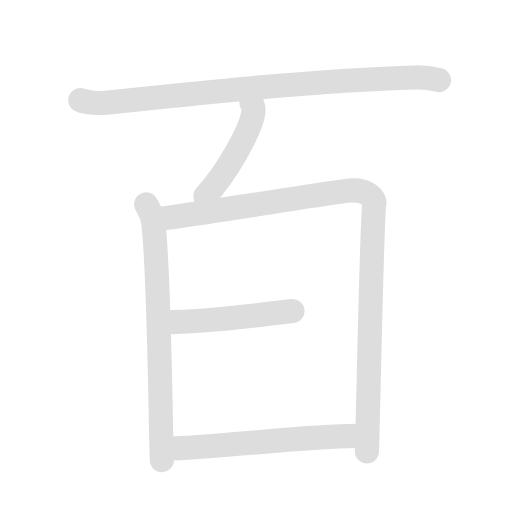
t = 0.00 s
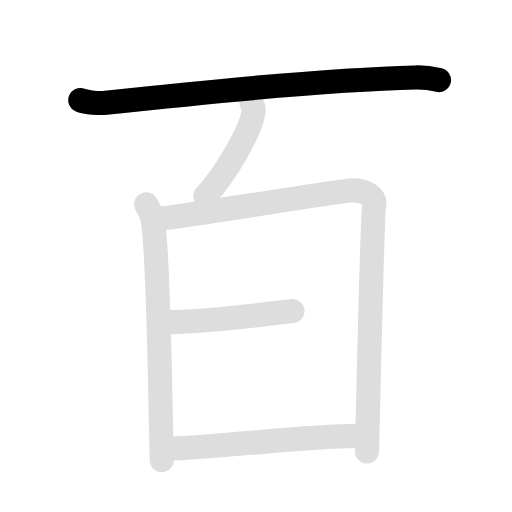
t = 1.70 s
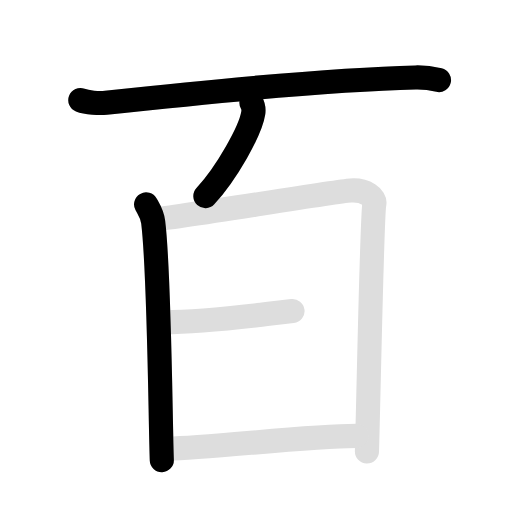
t = 3.40 s
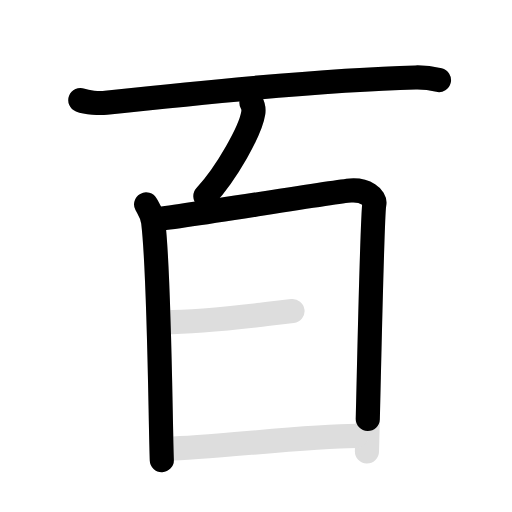
t = 5.10 s
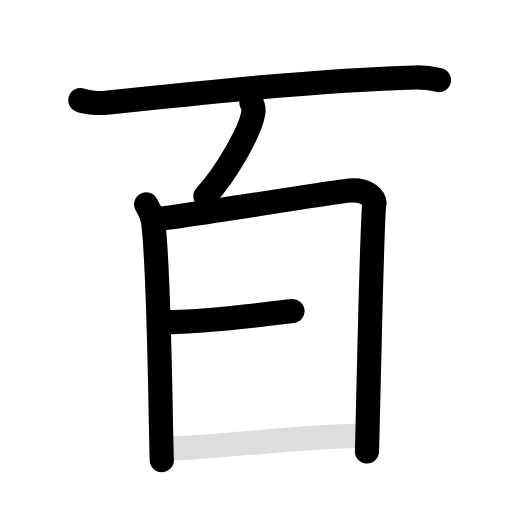
t = 6.80 s
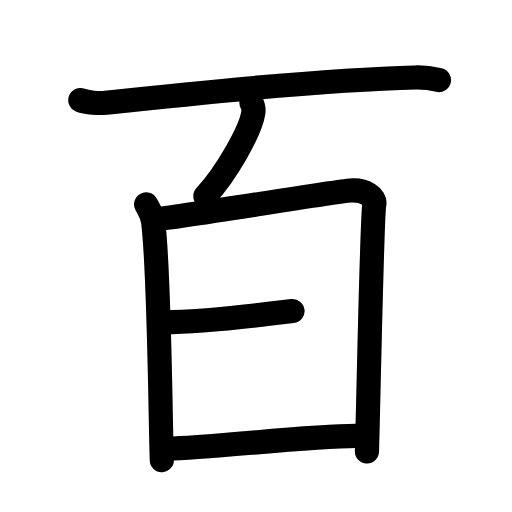
t = 8.60 s

The animated SVG that drew these frames (rendered in a browser with its animation timeline set to each time). Animation: 12 SMIL elements (animate=7,set=5); one cycle of 8.60 s, repeats indefinitely.

<svg id="kvg-0767e-Kaisho" class="kanjivg" viewBox="0 0 106 106" width="106" height="106" xmlns="http://www.w3.org/2000/svg" xmlns:xlink="http://www.w3.org/1999/xlink" xml:space="preserve" version="1.1" baseProfile="full"><defs><style type="text/css">path.black{fill:none;stroke:black;stroke-width:5;stroke-linecap:round;stroke-linejoin:round;}path.grey{fill:none;stroke:#ddd;stroke-width:5;stroke-linecap:round;stroke-linejoin:round;}path.stroke{fill:none;stroke:black;stroke-width:5;stroke-linecap:round;stroke-linejoin:round;}text{font-size:16px;font-family:Segoe UI Symbol,Cambria Math,DejaVu Sans,Symbola,Quivira,STIX,Code2000;-webkit-touch-callout:none;cursor:pointer;-webkit-user-select:none;-khtml-user-select:none;-moz-user-select:none;-ms-user-select:none;user-select: none;}text:hover{color:#777;}#reset{font-weight:bold;}</style><marker id="markerStart" markerWidth="8" markerHeight="8" style="overflow:visible;"><circle cx="0" cy="0" r="1.5" style="stroke:none;fill:red;fill-opacity:0.5;"/></marker><marker id="markerEnd" style="overflow:visible;"><circle cx="0" cy="0" r="0.8" style="stroke:none;fill:blue;fill-opacity:0.5;"><animate attributeName="opacity" from="1" to="0" dur="3s" repeatCount="indefinite" /></circle></marker></defs><path d="M16.63,20.73c1.39,0.54,3.93,0.69,5.32,0.54c16.3-1.77,44.8-4.77,64.07-5.23c2.31-0.06,3.7,0.26,4.86,0.53" class="grey" /><path d="M52.06,21.25c0.4,0.7,0.47,1.57,0.37,2.18c-0.57,3.63-5.46,12.31-9.91,17.18" class="grey" /><path d="M30.25,42.32c0.73,1.3,1.26,1.96,1.47,3.69C33,56.5,33.2,86.7,33.5,95.25" class="grey" /><path d="M32.16,45.39c4.14-0.22,36.64-5.68,40.42-5.94c3.15-0.22,5.17,1.45,4.92,2.74c-0.49,2.6-1.14,37.44-1.53,51.29" class="grey" /><path d="M33.89,66.7c6.7,0,13.56-0.76,20.19-1.54c2.18-0.25,4.38-0.51,6.48-0.75" class="grey" /><path d="M34.72,92.87c8.28,0,28.34-2.64,39.06-2.64" class="grey" /><path d="M16.63,20.73c1.39,0.54,3.93,0.69,5.32,0.54c16.3-1.77,44.8-4.77,64.07-5.23c2.31-0.06,3.7,0.26,4.86,0.53" class="stroke" stroke-dasharray="150"><animate attributeName="stroke-dashoffset" from="150" to="0" dur="1.8s" begin="0.0s" fill="freeze" /></path><path d="M52.06,21.25c0.4,0.7,0.47,1.57,0.37,2.18c-0.57,3.63-5.46,12.31-9.91,17.18" class="stroke" stroke-dasharray="150"><set attributeName="opacity" to="0" dur="1.7s" /><animate attributeName="stroke-dashoffset" from="150" to="0" dur="1.8s" begin="1.7s" fill="freeze" /></path><path d="M30.25,42.32c0.73,1.3,1.26,1.96,1.47,3.69C33,56.5,33.2,86.7,33.5,95.25" class="stroke" stroke-dasharray="150"><set attributeName="opacity" to="0" dur="2.7s" /><animate attributeName="stroke-dashoffset" from="150" to="0" dur="1.8s" begin="2.7s" fill="freeze" /></path><path d="M32.16,45.39c4.14-0.22,36.64-5.68,40.42-5.94c3.15-0.22,5.17,1.45,4.92,2.74c-0.49,2.6-1.14,37.44-1.53,51.29" class="stroke" stroke-dasharray="150"><set attributeName="opacity" to="0" dur="4.0s" /><animate attributeName="stroke-dashoffset" from="150" to="0" dur="1.8s" begin="4.0s" fill="freeze" /></path><path d="M33.89,66.7c6.7,0,13.56-0.76,20.19-1.54c2.18-0.25,4.38-0.51,6.48-0.75" class="stroke" stroke-dasharray="150"><set attributeName="opacity" to="0" dur="5.8s" /><animate attributeName="stroke-dashoffset" from="150" to="0" dur="1.8s" begin="5.8s" fill="freeze" /></path><path d="M34.72,92.87c8.28,0,28.34-2.64,39.06-2.64" class="stroke" stroke-dasharray="150"><set attributeName="opacity" to="0" dur="6.8s" /><animate attributeName="stroke-dashoffset" from="150" to="0" dur="1.8s" begin="6.8s" fill="freeze" /></path></svg>
